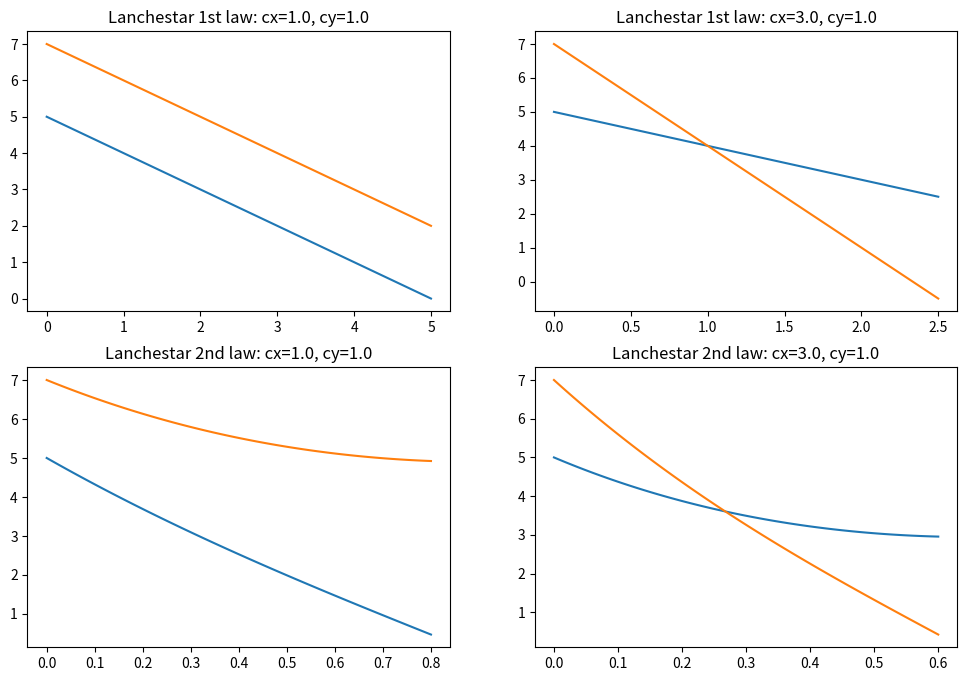

Here is the Python script that generated this plot:
# %%
from scipy.integrate import solve_ivp
import numpy as np
# import seaborn
import matplotlib.pyplot as plt
# import japanize-matplotlib

# %%


def ode_Lan1(t, z, cx, cy):
    dx = -cy  # Y軍の武器の性能
    dy = -cx  # X軍の武器の性能

    return [dx, dy]


def ode_Lan2(t, z, cx, cy):
    dx = -cy * z[1]
    dy = -cx * z[0]

    return [dx, dy]
# %%


def Lanchestar_func(x0=5.0, y0=7.0, cx=1.0, cy=1.0, tend=5.0, law=1):
    if law == 1:
        sol = solve_ivp(
            ode_Lan1,
            t_span=[0, tend],  # 積分範囲。
            y0=[x0, y0],  # 初期値。
            args=(cx, cy,),  # solve_ivpにわたすパラメータ。
            dense_output=True  # なめらかな数値解を渡すための奴(深く考えるな)
            )

        tcl = np.linspace(0, tend, 100)
        ycl = sol.sol(tcl)

        return tcl, ycl
    elif law == 2:
        sol = solve_ivp(
            ode_Lan2,
            t_span=[0, tend],  # 積分範囲。
            y0=[x0, y0],  # 初期値。
            args=(cx, cy,),  # solve_ivpにわたすパラメータ。
            dense_output=True  # なめらかな数値解を渡すための奴(深く考えるな)
            )

        tcl = np.linspace(0, tend, 100)
        ycl = sol.sol(tcl)

        return tcl, ycl


# %% calc
# 1st law
tcl_1, ycl_1 = Lanchestar_func(cx=1.0, cy=1.0, law=1, tend=5.0)
tcl_2, ycl_2 = Lanchestar_func(cx=3.0, cy=1.0, law=1, tend=2.5)

# 2nd law
tcl_3, ycl_3 = Lanchestar_func(tend=0.8, cx=1.0, cy=1.0, law=2)
tcl_4, ycl_4 = Lanchestar_func(tend=0.6, cx=3.0, cy=1.0, law=2)


# %%
fig, ax = plt.subplots(nrows=2, ncols=2, figsize=(12, 8))

ax[0, 0].set_title("Lanchestar 1st law: cx=1.0, cy=1.0")
ax[0, 0].plot(tcl_1, ycl_1[0].T)
ax[0, 0].plot(tcl_1, ycl_1[1].T)

ax[0, 1].set_title("Lanchestar 1st law: cx=3.0, cy=1.0")
ax[0, 1].plot(tcl_2, ycl_2[0].T)
ax[0, 1].plot(tcl_2, ycl_2[1].T)

ax[1, 0].set_title("Lanchestar 2nd law: cx=1.0, cy=1.0")
ax[1, 0].plot(tcl_3, ycl_3[0])
ax[1, 0].plot(tcl_3, ycl_3[1])

ax[1, 1].set_title("Lanchestar 2nd law: cx=3.0, cy=1.0")
ax[1, 1].plot(tcl_4, ycl_4[0])
ax[1, 1].plot(tcl_4, ycl_4[1])

plt.show()
# %%
